Run: headless pygame with SDL's dummy video driver; simulated clock (each Clock.tick advances the game by its frame time, no real sleeping); random seed 0; keys injected as events and as key.get_pressed() state; mouse plan: one left click at the window centre at the start of phase 2, then a move to the lower-right quarter at the start of phase 3.
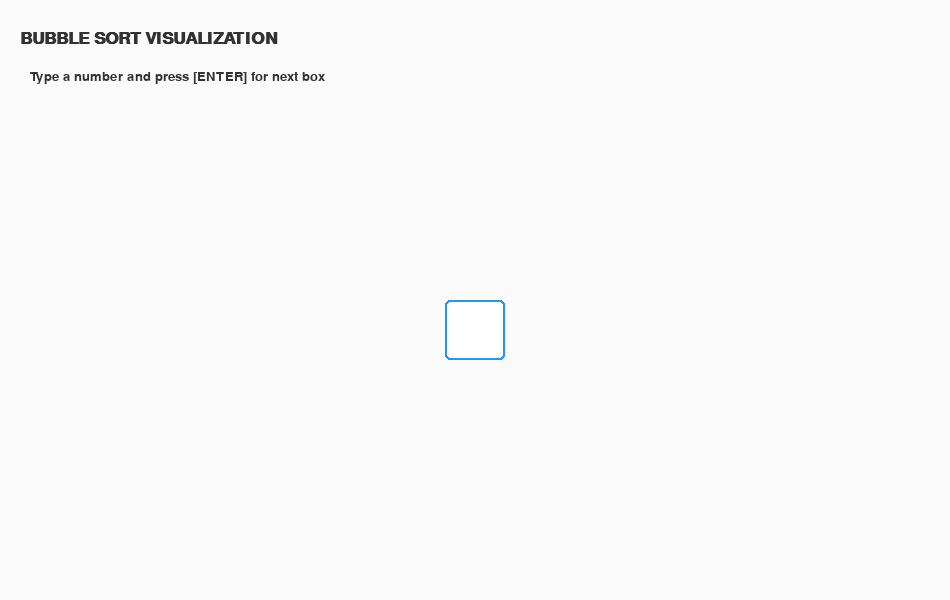
Frame 1 of 4 · flips 1–60 · no input
Frame 2 of 4 · flips 61–180 · clicked the window centre · tapped SPACE, RETURN · held RIGHT (→), D · screen unchanged from frame 1, image omitted
Frame 3 of 4 · flips 181–300 · moved the mouse to the lower-right quarter · held DOWN (↓), S · screen unchanged from frame 2, image omitted
Frame 4 of 4 · flips 301–420 · held LEFT (←), A, UP (↑), W · screen unchanged from frame 3, image omitted

The pygame program that drew these frames:

import pygame
import sys

pygame.init()

WIDTH, HEIGHT = 950, 600
screen = pygame.display.set_mode((WIDTH, HEIGHT))
pygame.display.set_caption("Bubble Sort Visualization")

BG_COLOR = (250, 250, 250)
BOX_COLOR = (255, 255, 255)
TEXT_COLOR = (50, 50, 50)
HL_COLOR = (255, 235, 59)
SWAP_COLOR = (76, 175, 80)
BTN_COLOR = (235, 235, 235)
INPUT_HL = (33, 150, 243)

FONT = pygame.font.SysFont("Arial", 19)
L_FONT = pygame.font.SysFont("Arial", 26, bold=True)

numbers = []
positions = []
typing_text = ""
auto_play = False
sorting_done = False
comparisons = 0
BOX_W = 60
GAP = 15
Y = 300
gen = None
state = None
cur_i = cur_j = -1
is_typing = True

def prepare_sort():
    global positions, gen, sorting_done, comparisons, state, cur_i, cur_j, is_typing
    if len(numbers) < 2: return
    is_typing = False
    n = len(numbers)
    start_x = (WIDTH - (n * (BOX_W + GAP) - GAP)) // 2
    positions = [start_x + i * (BOX_W + GAP) for i in range(n)]
    comparisons = 0
    sorting_done = False
    state = None
    cur_i = cur_j = -1
    gen = bubble_sort_gen()

def bubble_sort_gen():
    global comparisons, sorting_done
    n = len(numbers)
    for i in range(n):
        for j in range(n - i - 1):
            yield ("compare", j, j + 1)
            comparisons += 1
            if numbers[j] > numbers[j + 1]:
                yield ("swap", j, j + 1)
                numbers[j], numbers[j + 1] = numbers[j + 1], numbers[j]
    sorting_done = True
    yield ("done", -1, -1)

def draw_screen(active=None, swapping=None):
    screen.fill(BG_COLOR)
    
    title = L_FONT.render("BUBBLE SORT VISUALIZATION", True, TEXT_COLOR)
    screen.blit(title, (20, 30))
    
    if is_typing:
        msg = FONT.render("Type a number and press [ENTER] for next box", True, TEXT_COLOR)
        screen.blit(msg, (30, 70))
    else:
        info = FONT.render(f"Comparisons: {comparisons}", True, TEXT_COLOR)
        screen.blit(info, (30, 90))
        if sorting_done:
            done = FONT.render("Sorting Complete!", True, SWAP_COLOR)
            screen.blit(done, (50, 130))

    display_nums = numbers + ([typing_text] if is_typing else [])
    count = len(display_nums)
    if count > 0:
        row_w = count * (BOX_W + GAP) - GAP
        row_x = (WIDTH - row_w) // 2
        for i, val in enumerate(display_nums):
            color = BOX_COLOR
            b_color = (200, 200, 200)
            
            if is_typing and i == len(display_nums) - 1:
                b_color = INPUT_HL
            elif not is_typing:
                if active and i in active: color = HL_COLOR
                if swapping and i in swapping: color = SWAP_COLOR
            
            x_pos = row_x + i * (BOX_W + GAP) if is_typing else positions[i]
            rect = pygame.Rect(x_pos, Y, BOX_W, BOX_W)
            pygame.draw.rect(screen, color, rect, border_radius=5)
            pygame.draw.rect(screen, b_color, rect, 2, border_radius=5)
            
            txt_surf = FONT.render(str(val), True, TEXT_COLOR)
            txt_rect = txt_surf.get_rect(center=rect.center)
            screen.blit(txt_surf, txt_rect)

    if not is_typing:
        pygame.draw.rect(screen, BTN_COLOR, (50, 500, 100, 40), border_radius=5)
        screen.blit(FONT.render("STEP", True, TEXT_COLOR), (75, 510))
        pygame.draw.rect(screen, BTN_COLOR, (170, 500, 120, 40), border_radius=5)
        screen.blit(FONT.render("AUTO PLAY", True, TEXT_COLOR), (185, 510))
        pygame.draw.rect(screen, BTN_COLOR, (310, 500, 100, 40), border_radius=5)
        screen.blit(FONT.render("RESET", True, TEXT_COLOR), (330, 510))
    elif len(numbers) >= 2:
        pygame.draw.rect(screen, INPUT_HL, (50, 500, 150, 40), border_radius=5)
        screen.blit(FONT.render("START SORT", True, (255,255,255)), (65, 510))

def animate_swap(i, j):
    speed = 5
    target_i = positions[j]
    target_j = positions[i]
    while abs(positions[i] - target_i) > speed:
        for event in pygame.event.get():
            if event.type == pygame.QUIT:
                pygame.quit()
                sys.exit()
        if positions[i] < target_i: positions[i] += speed
        else: positions[i] -= speed
        if positions[j] > target_j: positions[j] -= speed
        else: positions[j] += speed
        draw_screen(swapping=(i, j))
        pygame.display.update()
        pygame.time.Clock().tick(60)
    
    n = len(numbers)
    start_x = (WIDTH - (n * (BOX_W + GAP) - GAP)) // 2
    for k in range(n):
        positions[k] = start_x + (k * (BOX_W + GAP))

while True:
    draw_screen(active=(cur_i, cur_j) if state == "compare" else None)
    pygame.display.update()
    
    do_step = False
    for event in pygame.event.get():
        if event.type == pygame.QUIT:
            pygame.quit()
            sys.exit()
        if event.type == pygame.KEYDOWN:
            if is_typing:
                if event.key == pygame.K_RETURN and typing_text:
                    numbers.append(int(typing_text))
                    typing_text = ""
                elif event.key == pygame.K_BACKSPACE:
                    if typing_text: typing_text = typing_text[:-1]
                    elif numbers: numbers.pop()
                elif event.key == pygame.K_SPACE:
                    prepare_sort()
                elif event.unicode.isdigit():
                    typing_text += event.unicode
            else:
                if event.key == pygame.K_SPACE: do_step = True
        if event.type == pygame.MOUSEBUTTONDOWN:
            x, y = event.pos
            if is_typing and 50 <= x <= 200 and 500 <= y <= 540:
                prepare_sort()
            elif not is_typing:
                if 50 <= x <= 150 and 500 <= y <= 540: do_step = True
                if 170 <= x <= 290 and 500 <= y <= 540: auto_play = not auto_play
                if 310 <= x <= 410 and 500 <= y <= 540:
                    numbers = []
                    typing_text = ""
                    is_typing = True
                    auto_play = False

    if (do_step or (auto_play and not sorting_done)) and gen and not sorting_done:
        try:
            state, cur_i, cur_j = next(gen)
            if state == "swap": animate_swap(cur_i, cur_j)
            if auto_play: pygame.time.delay(400)
        except StopIteration: pass
